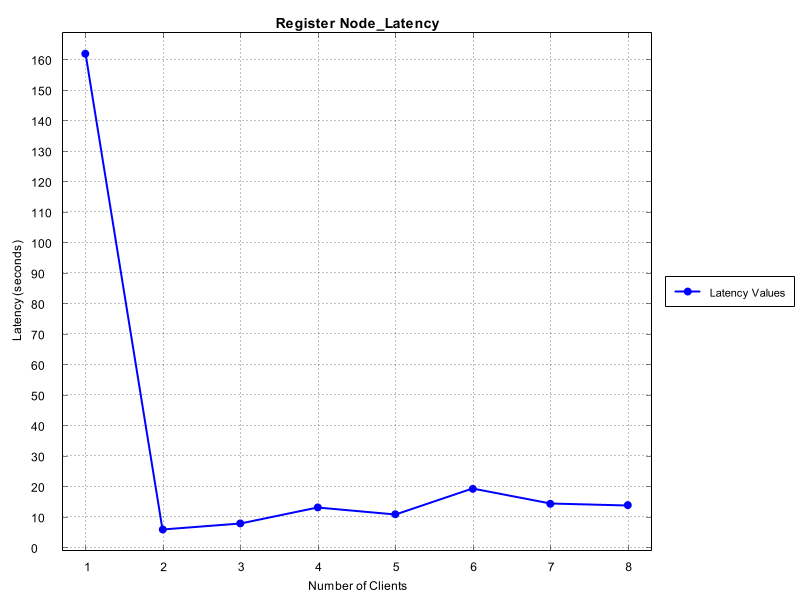

Source data for this figure (header and first rows):
Number of Clients, Time Taken (seconds)
1, 162.0
2, 6.0
3, 8.0
4, 13.25
5, 11.0
6, 19.33
7, 14.43
8, 14.0
